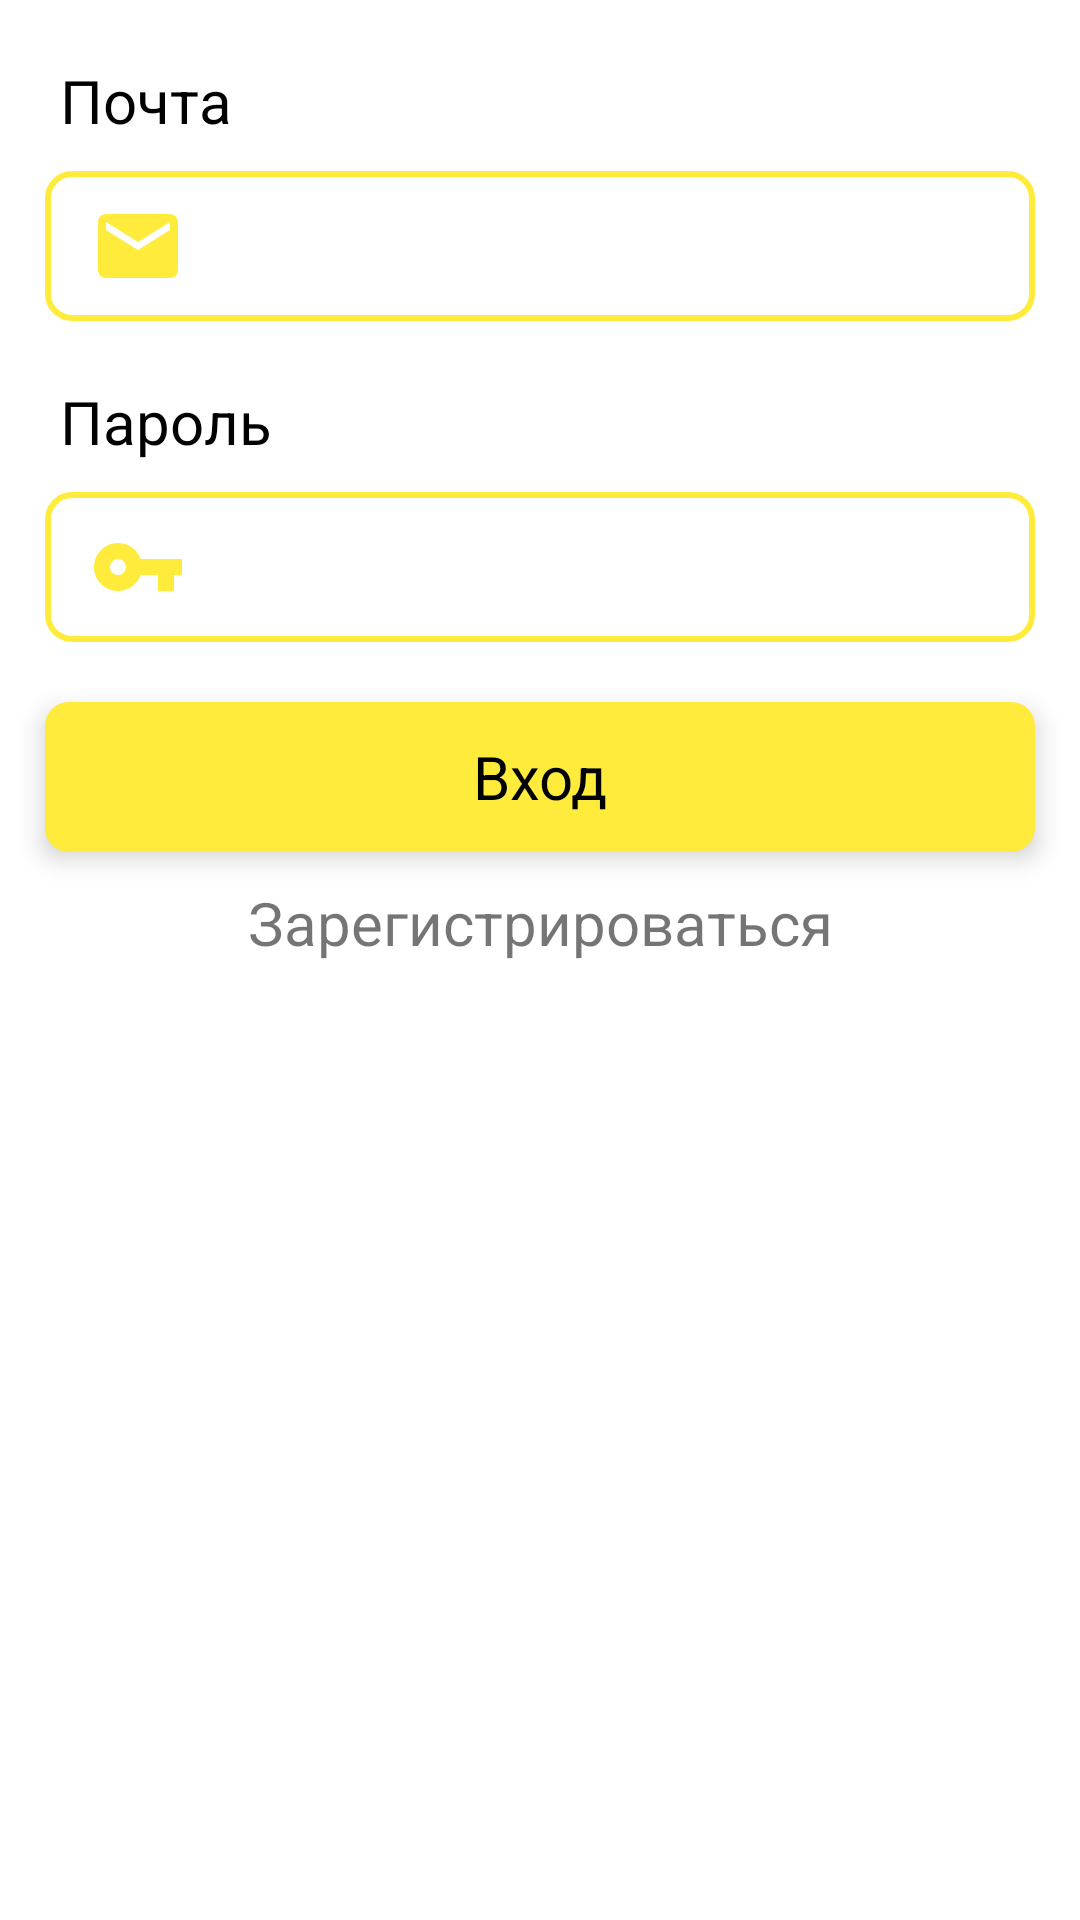

Reconstruct the res/layout file that produces this screen, plus the resources it refers to.
<!-- AndroidManifest.xml: application theme Theme.ShareBookApp -->
<!-- res/layout/activity_login.xml -->
<?xml version="1.0" encoding="utf-8"?>
<androidx.constraintlayout.widget.ConstraintLayout xmlns:android="http://schemas.android.com/apk/res/android"
    xmlns:app="http://schemas.android.com/apk/res-auto"
    xmlns:tools="http://schemas.android.com/tools"
    android:layout_width="match_parent"
    android:layout_height="match_parent"
    tools:context=".ui.view.LoginActivity">


    <TextView
        android:id="@+id/emailTextView"
        android:layout_width="wrap_content"
        android:layout_height="wrap_content"
        android:text="Почта"
        style="@style/LogInTextView"
        app:layout_constraintStart_toStartOf="parent"
        app:layout_constraintTop_toTopOf="parent"/>

    <EditText
        android:id="@+id/emailEditText"
        android:layout_width="match_parent"
        android:layout_height="wrap_content"
        android:background="@drawable/edit_text_background"
        android:drawableStart="@drawable/ic_email_32"
        style="@style/LoginEditText"
        app:layout_constraintTop_toBottomOf="@id/emailTextView"
        app:layout_constraintStart_toStartOf="parent"/>

    <TextView
        android:id="@+id/passwordTextView"
        android:layout_width="wrap_content"
        android:layout_height="wrap_content"
        android:text="Пароль"
        style="@style/LogInTextView"
        app:layout_constraintStart_toStartOf="parent"
        app:layout_constraintTop_toBottomOf="@id/emailEditText" />


    <EditText
        android:id="@+id/passwordEditText"
        android:layout_width="match_parent"
        android:layout_height="wrap_content"
        android:background="@drawable/edit_text_background"
        style="@style/LoginEditText"
        android:drawableStart="@drawable/ic_baseline_key_32"
        android:inputType="textPassword"
        app:layout_constraintTop_toBottomOf="@id/passwordTextView"
        app:layout_constraintStart_toStartOf="parent"/>

    <TextView
        android:id="@+id/entryButton"
        android:layout_width="match_parent"
        android:layout_height="50dp"
        android:layout_marginTop="20dp"
        android:layout_marginStart="15dp"
        android:layout_marginEnd="15dp"
        android:background="@drawable/login_button_background"
        android:text="Вход"
        android:gravity="center"
        android:textColor="@color/black"
        android:textSize="20sp"
        android:elevation="5dp"
        app:layout_constraintStart_toStartOf="parent"
        app:layout_constraintEnd_toEndOf="parent"
        app:layout_constraintTop_toBottomOf="@id/passwordEditText"/>

    <TextView
        android:id="@+id/regLink"
        android:layout_width="wrap_content"
        android:layout_height="wrap_content"
        android:text="Зарегистрироваться"
        android:textSize="20sp"
        android:layout_marginTop="10dp"
        app:layout_constraintStart_toStartOf="parent"
        app:layout_constraintTop_toBottomOf="@id/entryButton"
        app:layout_constraintEnd_toEndOf="parent"/>

    <ProgressBar
        android:id="@+id/loginProgressBar"
        android:layout_width="wrap_content"
        android:layout_height="wrap_content"
        android:visibility="gone"
        android:progressTint="@color/yellow"
        app:layout_constraintStart_toStartOf="parent"
        app:layout_constraintEnd_toEndOf="parent"
        app:layout_constraintTop_toTopOf="parent"
        app:layout_constraintBottom_toBottomOf="parent"/>
</androidx.constraintlayout.widget.ConstraintLayout>
<!-- resources referenced by this layout -->
<resources>
  <color name="black">#FF000000</color>
  <color name="yellow">#FFEB3B</color>
  <!-- drawable edit_text_background (drawable) -->
  <?xml version="1.0" encoding="utf-8"?>
  <selector xmlns:android="http://schemas.android.com/apk/res/android">
      <item>
          <shape android:shape="rectangle" >
              <corners android:radius="8dp"/>
              <size android:height="50dp"/>
              <stroke android:width="2dp" android:color="@color/yellow"/>
          </shape>
      </item>
  </selector>
  <!-- drawable ic_baseline_key_32 (drawable) -->
  <vector android:height="32dp" android:tint="@color/yellow"
      android:viewportHeight="24" android:viewportWidth="24"
      android:width="32dp" xmlns:android="http://schemas.android.com/apk/res/android">
      <path android:fillColor="@android:color/white" android:pathData="M12.65,10C11.83,7.67 9.61,6 7,6c-3.31,0 -6,2.69 -6,6s2.69,6 6,6c2.61,0 4.83,-1.67 5.65,-4H17v4h4v-4h2v-4H12.65zM7,14c-1.1,0 -2,-0.9 -2,-2s0.9,-2 2,-2 2,0.9 2,2 -0.9,2 -2,2z"/>
  </vector>
  <!-- drawable ic_email_32 (drawable) -->
  <vector android:height="32dp" android:tint="@color/yellow"
      android:viewportHeight="24" android:viewportWidth="24"
      android:width="32dp" xmlns:android="http://schemas.android.com/apk/res/android">
      <path android:fillColor="@android:color/white" android:pathData="M20,4L4,4c-1.1,0 -1.99,0.9 -1.99,2L2,18c0,1.1 0.9,2 2,2h16c1.1,0 2,-0.9 2,-2L22,6c0,-1.1 -0.9,-2 -2,-2zM20,8l-8,5 -8,-5L4,6l8,5 8,-5v2z"/>
  </vector>
  <!-- drawable login_button_background (drawable) -->
  <?xml version="1.0" encoding="utf-8"?>
  <selector xmlns:android="http://schemas.android.com/apk/res/android">
  
      <item>
          <shape android:shape="rectangle">
              <corners android:radius="8dp">
              </corners>
              <solid android:color="@color/yellow"/>
          </shape>
      </item>
  </selector>
  <style name="LogInTextView">
          <item name="android:textColor">@color/black</item>
          <item name="android:layout_marginTop">20dp</item>
          <item name="android:layout_marginStart">20dp</item>
          <item name="android:textSize">20sp</item>
      </style>
  <style name="LoginEditText">
          <item name="android:layout_marginTop">10dp</item>
          <item name="android:layout_marginStart">15dp</item>
          <item name="android:layout_marginEnd">15dp</item>
          <item name="android:drawablePadding">15dp</item>
          <item name="android:paddingStart">15dp</item>
          <item name="android:elevation">5dp</item>
      </style>
  <style name="Theme.ShareBookApp" parent="Theme.MaterialComponents.DayNight.NoActionBar">
          
          <item name="colorPrimary">@color/black</item>
          <item name="colorPrimaryVariant">@color/primary_yellow</item>
          <item name="colorOnPrimary">@color/white</item>
          
          <item name="colorSecondary">@color/teal_200</item>
          <item name="colorSecondaryVariant">@color/teal_700</item>
          <item name="colorOnSecondary">@color/black</item>
          
          <item name="android:statusBarColor">?attr/colorPrimaryVariant</item>
          
      </style>
  <color name="primary_yellow">#E6CF05</color>
  <color name="white">#FFFFFFFF</color>
  <color name="teal_200">#FF03DAC5</color>
  <color name="teal_700">#FF018786</color>
</resources>
